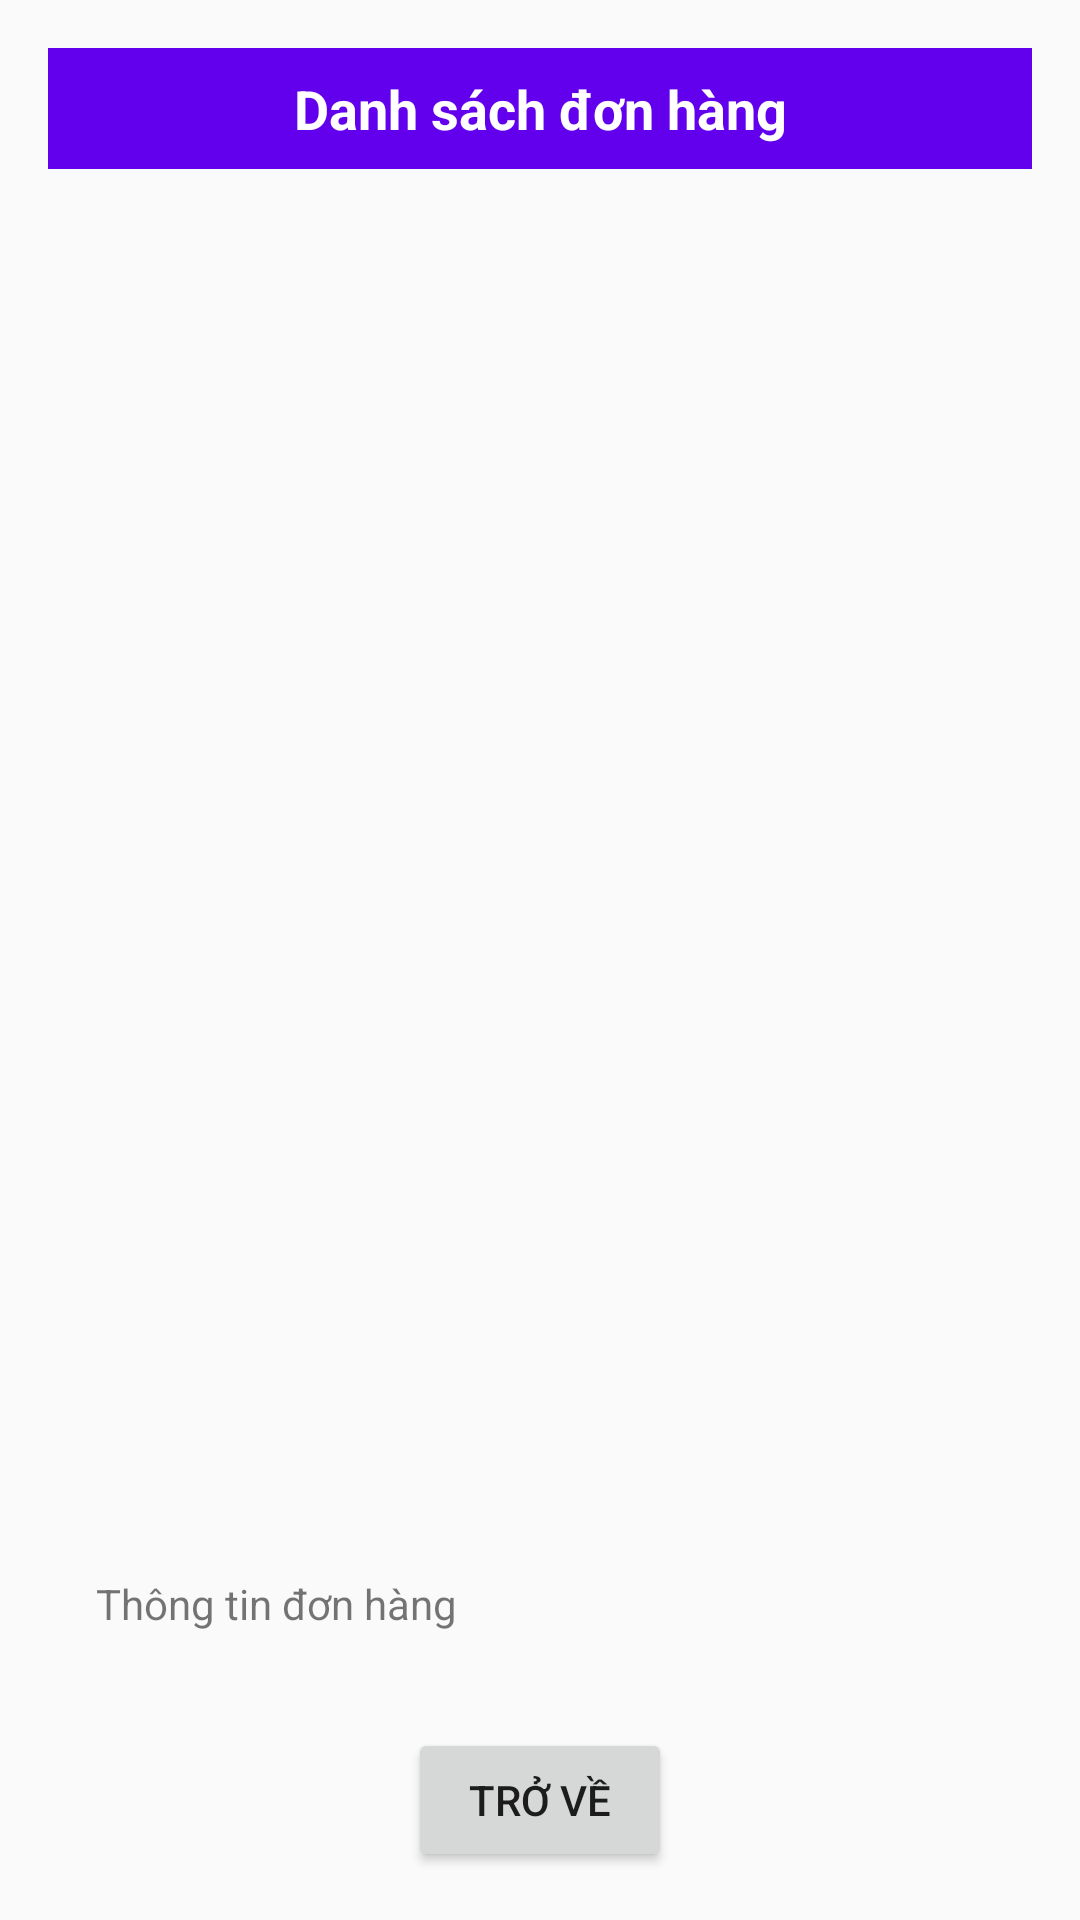

Produce the Android XML layout that renders to this screen, including the resource entries it uses.
<!-- AndroidManifest.xml: application theme Theme.Duan1 -->
<!-- res/layout/activity_orders.xml -->
<?xml version="1.0" encoding="utf-8"?>
<LinearLayout
    xmlns:android="http://schemas.android.com/apk/res/android"
    android:layout_width="match_parent"
    android:layout_height="match_parent"
    android:orientation="vertical"
    android:padding="16dp">

    
    <TextView
        android:id="@+id/tvOrdersTitle"
        android:layout_width="match_parent"
        android:layout_height="wrap_content"
        android:text="Danh sách đơn hàng"
        android:textSize="18sp"
        android:textStyle="bold"
        android:gravity="center"
        android:padding="8dp"
        android:background="@color/design_default_color_primary"
        android:textColor="@android:color/white" />

    
    <ListView
        android:id="@+id/orderListView"
        android:layout_width="match_parent"
        android:layout_height="0dp"
        android:layout_weight="1"
        android:divider="@android:color/darker_gray"
        android:dividerHeight="1dp"
        android:padding="8dp" />
    <TextView
        android:id="@+id/tvOrderDetails"
        android:layout_width="wrap_content"
        android:layout_height="wrap_content"
        android:text="Thông tin đơn hàng"
        android:padding="16dp"
        />

    
    <Button
        android:id="@+id/btnBack"
        android:layout_width="wrap_content"
        android:layout_height="wrap_content"
        android:text="Trở về"
        android:layout_gravity="center"
        android:padding="8dp"
        android:layout_marginTop="16dp" />
</LinearLayout>
<!-- resources referenced by this layout -->
<resources>
  <style name="Theme.Duan1" parent="Base.Theme.Duan1" />
  <style name="Base.Theme.Duan1" parent="Theme.AppCompat.DayNight.NoActionBar">
          
          
      </style>
</resources>
